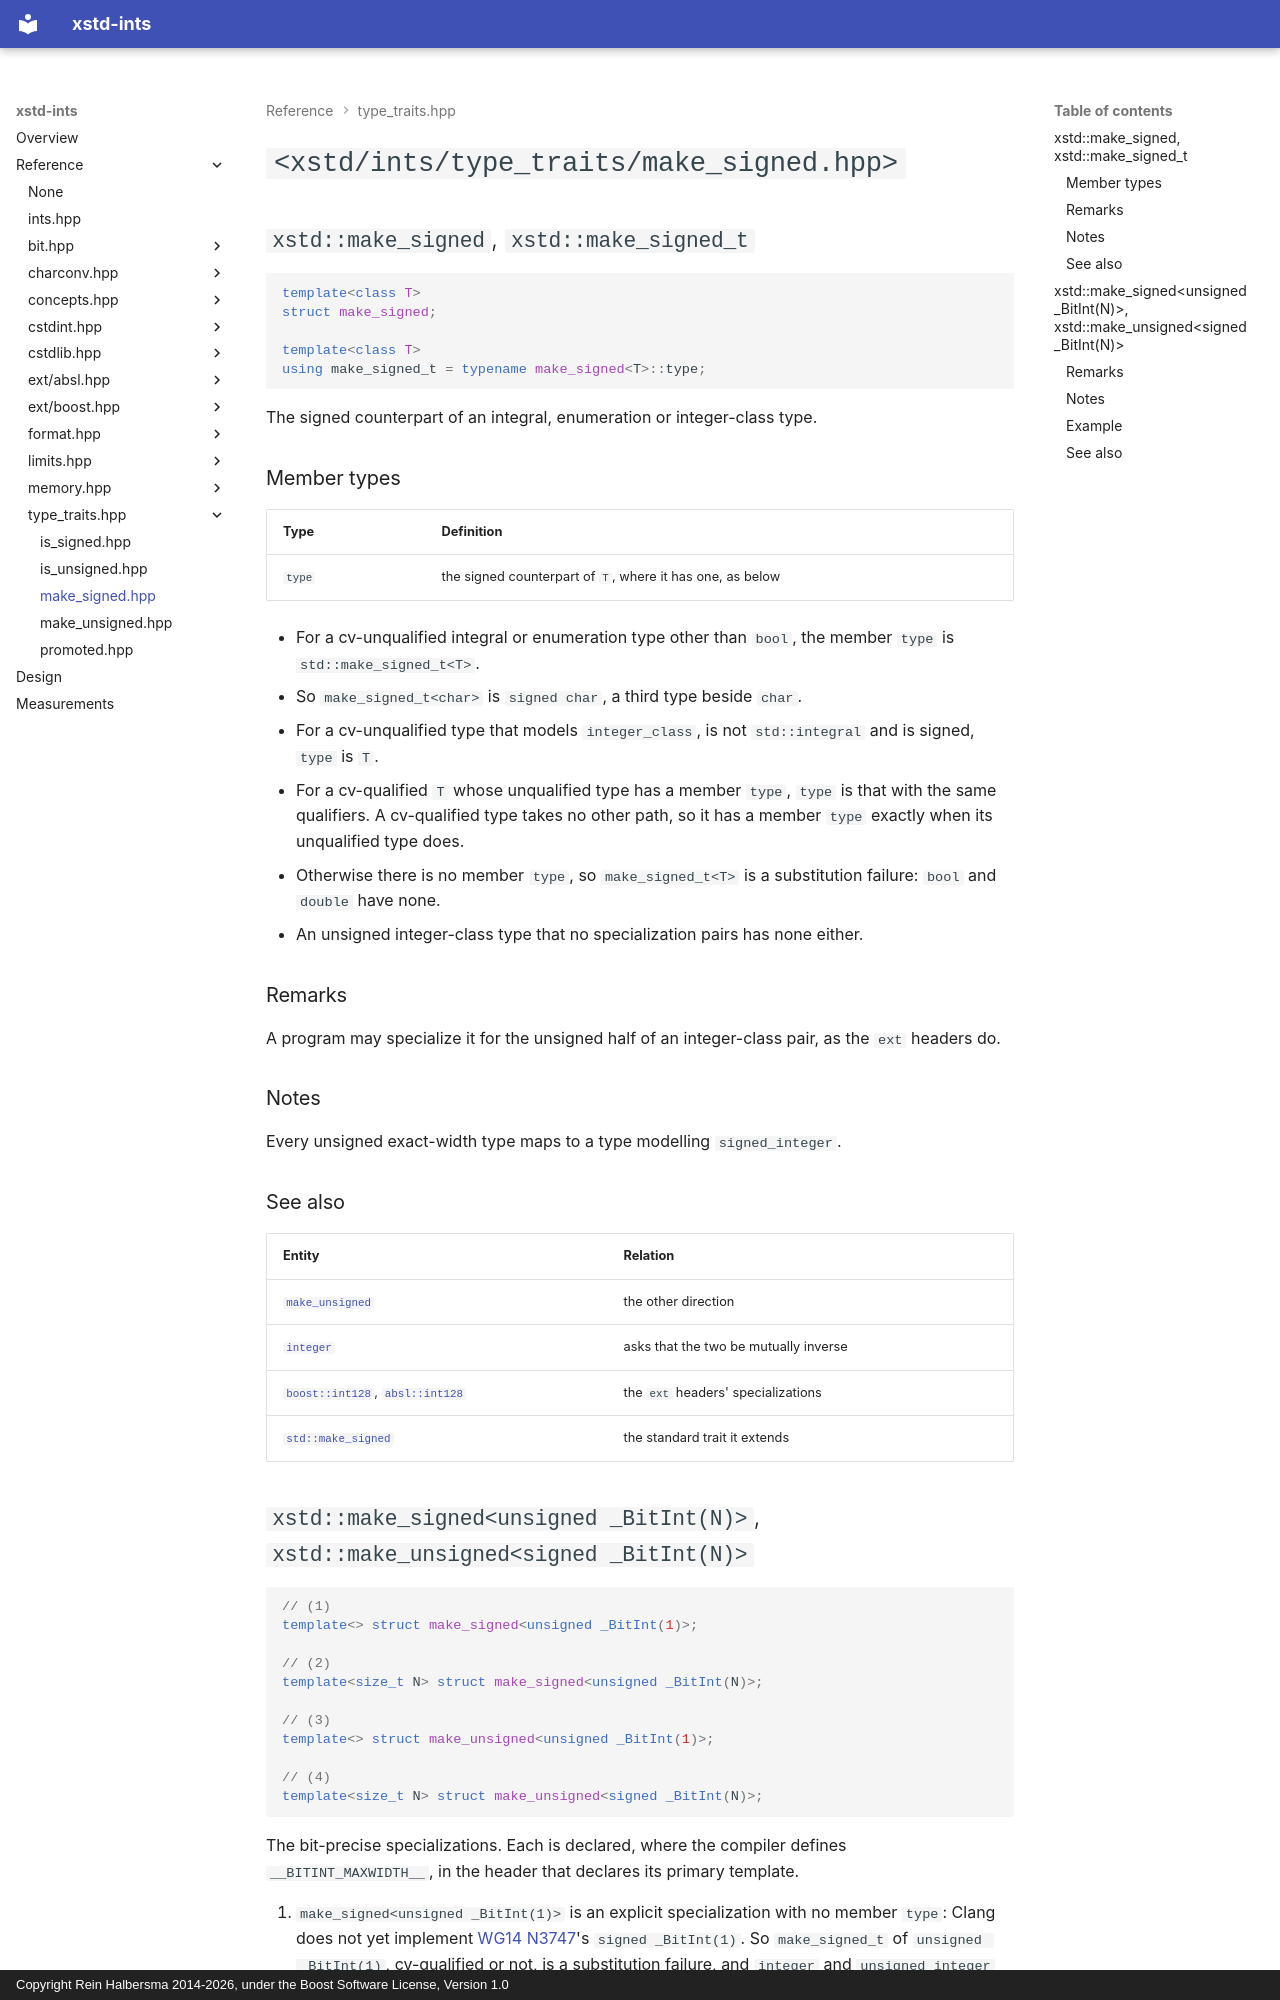

repository: rhalbersma/xstd-ints · page: reference/type_traits/make_signed/index.html · generator: mkdocs · copyright: Copyright Rein Halbersma 2014-2026, under the Boost Software License, Version 1.0

# `<xstd/ints/type_traits/make_signed.hpp>`

## `xstd::make_signed`, `xstd::make_signed_t`

```cpp
template<class T>
struct make_signed;

template<class T>
using make_signed_t = typename make_signed<T>::type;
```

The signed counterpart of an integral, enumeration or integer-class type.

### Member types

| Type | Definition |
| :--- | :--------- |
| `type` | the signed counterpart of `T`, where it has one, as below |

- For a cv-unqualified integral or enumeration type other than `bool`, the member `type` is `std::make_signed_t<T>`.
- So `make_signed_t<char>` is `signed char`, a third type beside `char`.
- For a cv-unqualified type that models `integer_class`, is not `std::integral` and is signed, `type` is `T`.
- For a cv-qualified `T` whose unqualified type has a member `type`, `type` is that with the same qualifiers. A
  cv-qualified type takes no other path, so it has a member `type` exactly when its unqualified type does.
- Otherwise there is no member `type`, so `make_signed_t<T>` is a substitution failure: `bool` and `double` have none.
- An unsigned integer-class type that no specialization pairs has none either.

### Remarks

A program may specialize it for the unsigned half of an integer-class pair, as the `ext` headers do.

### Notes

Every unsigned exact-width type maps to a type modelling `signed_integer`.

### See also

| Entity | Relation |
| :----- | :------- |
| [`make_unsigned`](make_unsigned.md) | the other direction |
| [`integer`](../concepts/integer.md) | asks that the two be mutually inverse |
| [`boost::int128`](../boost/int128.md), [`absl::int128`](../absl/int128.md) | the `ext` headers' specializations |
| [`std::make_signed`](https://en.cppreference.com/w/cpp/types/make_signed) | the standard trait it extends |
